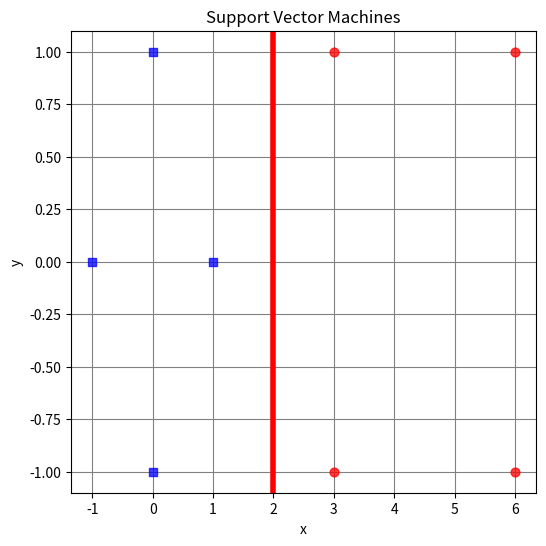
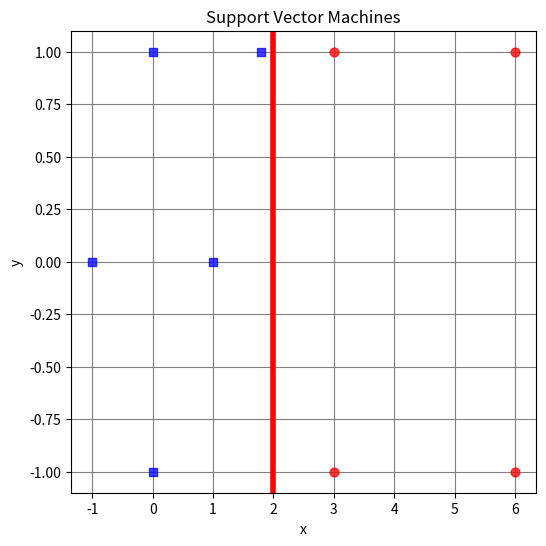
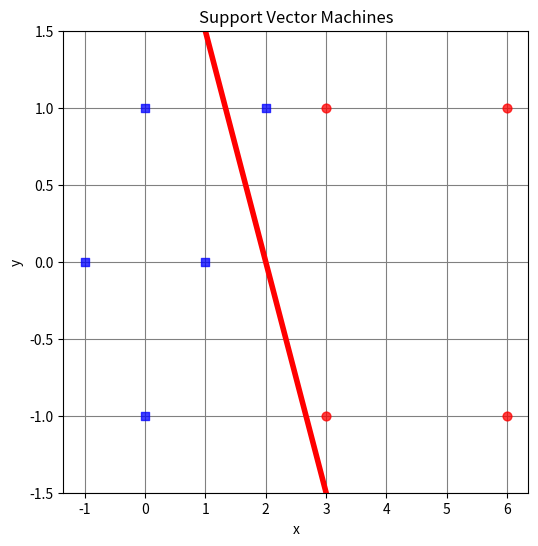

The matplotlib source for these figures, in order:
#!/usr/bin/python

from __future__ import print_function, division

import numpy as np
import matplotlib.pyplot as plt
from matplotlib import cm

def PlotData(x_p, y_p, x_n, y_n, output):
    fig = plt.figure(figsize=(6,6))
    ax = fig.add_subplot(111)

    ax.set_title("Support Vector Machines")
    ax.set_xlabel("x")
    ax.set_ylabel("y")
    ax.grid(True,linestyle="-", color="0.5")
    ax.set_axisbelow(True)

    ax.scatter(x_p, y_p, s=40, c="r", marker="o", alpha=.75)
    ax.scatter(x_n, y_n, s=40, c="b", marker="s", alpha=.75)
    ax.axvline(2, -1.5, 1.5, color="r", linewidth=4)

    plt.savefig(output)


# Part 1a
x_p = [3, 3, 6, 6]
y_p = [1, -1, 1, -1]

x_n = [1, 0, 0, -1]
y_n = [0, 1, -1, 0]
PlotData(x_p, y_p, x_n, y_n, "1a.pdf")

# Part 1b
x_n.append(1.8)
y_n.append(1)
PlotData(x_p, y_p, x_n, y_n, "1b.pdf")

# Part 1c
x_n = [1, 0, 0, -1, 1.9999]
y_n = [0, 1, -1, 0, 1]

fig = plt.figure(figsize=(6,6))
ax = fig.add_subplot(111)

ax.set_title("Support Vector Machines")
ax.set_xlabel("x")
ax.set_ylabel("y")
ax.grid(True,linestyle="-", color="0.5")
ax.set_axisbelow(True)

ax.scatter(x_p, y_p, s=40, c="r", marker="o", alpha=.75)
ax.scatter(x_n, y_n, s=40, c="b", marker="s", alpha=.75)
ax.plot([1,3],[1.5,-1.5], color="r", linewidth=4)
ax.set_ylim([-1.5,1.5])

plt.savefig("1c.pdf")


